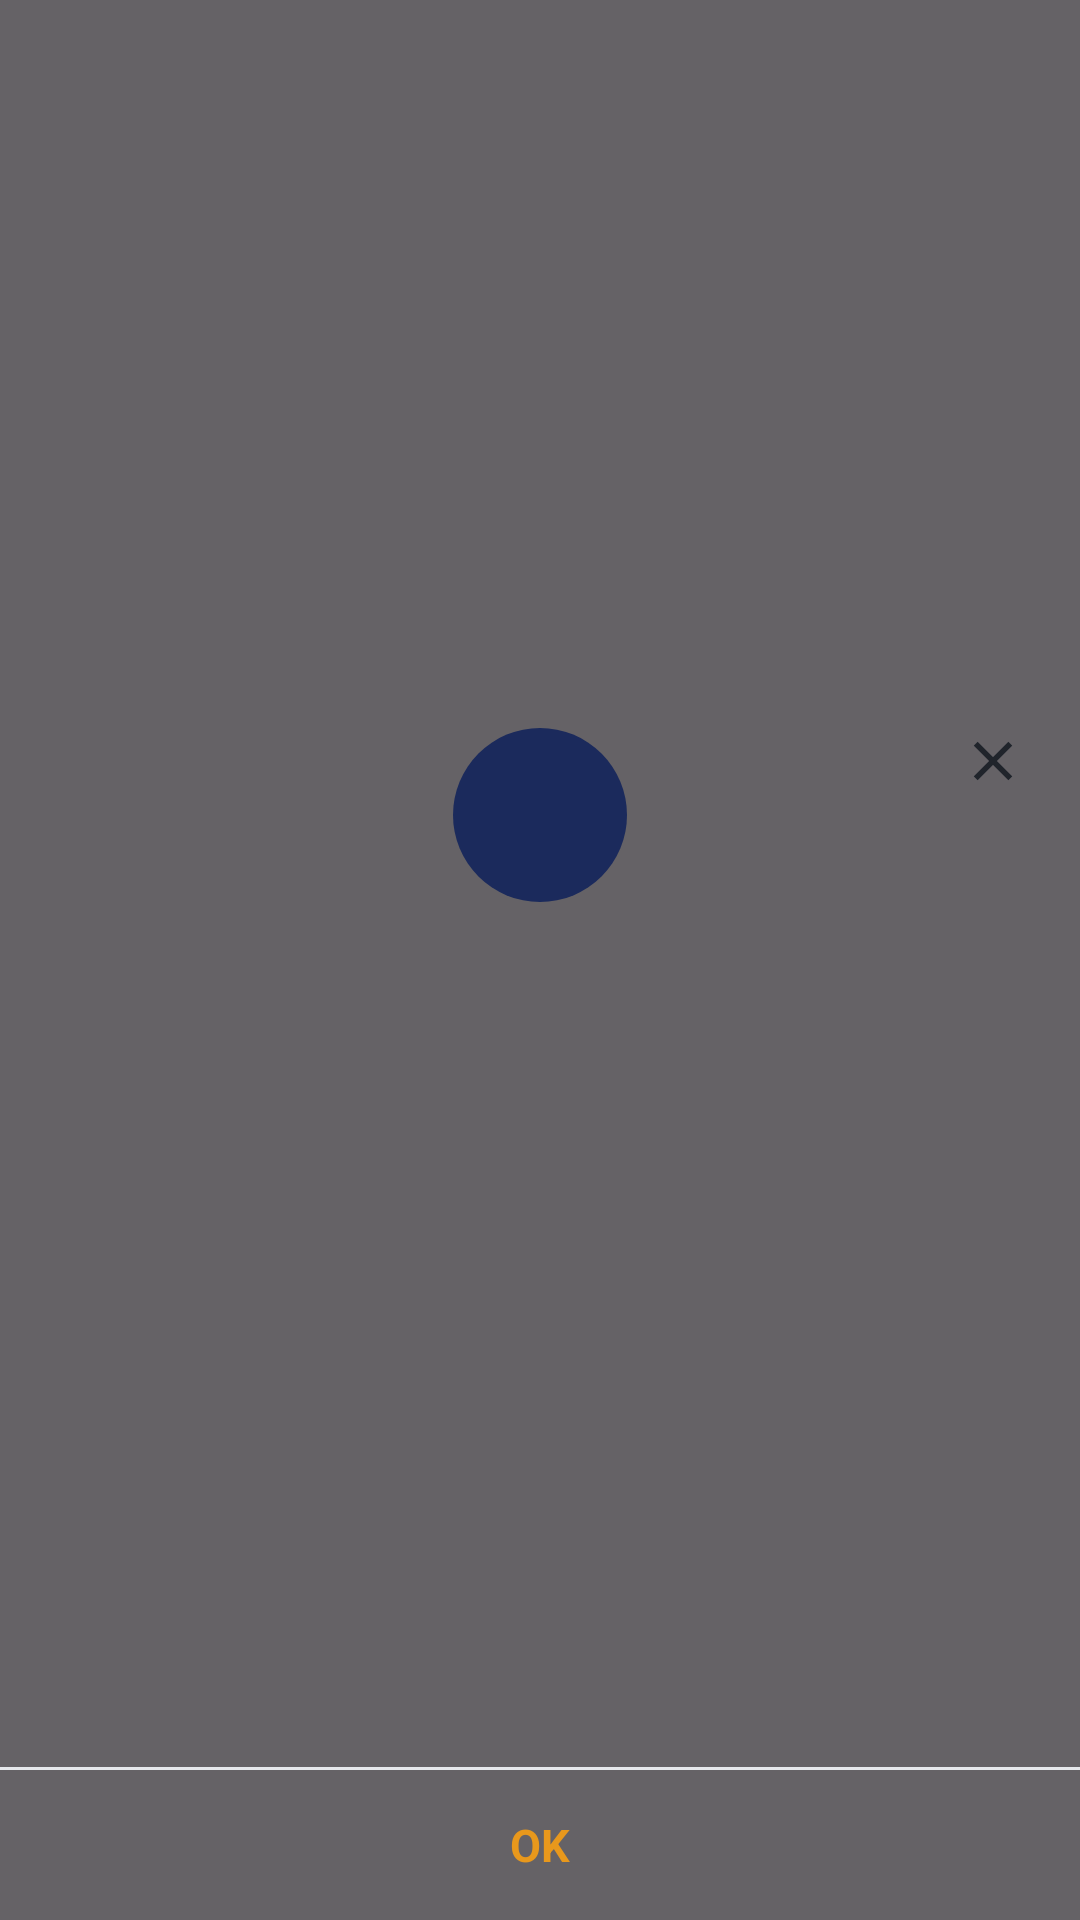

The Android layout XML behind this screen, and the referenced resources:
<!-- AndroidManifest.xml: application theme Theme.MySub -->
<!-- res/layout/activity_upgrade_plan.xml -->
<?xml version="1.0" encoding="utf-8"?>
<androidx.constraintlayout.widget.ConstraintLayout
    xmlns:android="http://schemas.android.com/apk/res/android"
    xmlns:app="http://schemas.android.com/apk/res-auto"
    xmlns:tools="http://schemas.android.com/tools"
    android:id="@+id/upgradeRoot"
    android:layout_width="match_parent"
    android:layout_height="match_parent"
    android:background="@color/scrim"
    tools:context=".presentation.upgrade.UpgradePlanActivity">

    
    <View
        android:id="@+id/scrimTouch"
        android:layout_width="0dp"
        android:layout_height="0dp"
        app:layout_constraintBottom_toTopOf="@id/sheet"
        app:layout_constraintEnd_toEndOf="parent"
        app:layout_constraintStart_toStartOf="parent"
        app:layout_constraintTop_toTopOf="parent" />

    <androidx.constraintlayout.widget.ConstraintLayout
        android:id="@+id/sheet"
        android:layout_width="0dp"
        android:layout_height="wrap_content"
        android:background="@drawable/bg_sheet"
        android:paddingTop="14dp"
        app:layout_constraintBottom_toBottomOf="parent"
        app:layout_constraintEnd_toEndOf="parent"
        app:layout_constraintStart_toStartOf="parent">

        <ImageView
            android:id="@+id/btnClose"
            android:layout_width="42dp"
            android:layout_height="42dp"
            android:layout_marginEnd="8dp"
            android:background="?attr/selectableItemBackgroundBorderless"
            android:contentDescription="@string/cd_close"
            android:padding="10dp"
            android:src="@drawable/ic_close"
            app:layout_constraintEnd_toEndOf="parent"
            app:layout_constraintTop_toTopOf="parent" />

        <FrameLayout
            android:id="@+id/logoCircle"
            android:layout_width="58dp"
            android:layout_height="58dp"
            android:layout_marginTop="10dp"
            android:background="@drawable/bg_logo_circle_dark"
            app:layout_constraintEnd_toEndOf="parent"
            app:layout_constraintStart_toStartOf="parent"
            app:layout_constraintTop_toTopOf="parent">

            <TextView
                android:id="@+id/tvLogoCode"
                android:layout_width="wrap_content"
                android:layout_height="wrap_content"
                android:layout_gravity="center"
                android:textColor="@color/white"
                android:textSize="9sp"
                android:textStyle="bold"
                tools:text="GEMEZZ" />
        </FrameLayout>

        <TextView
            android:id="@+id/tvTitle"
            android:layout_width="0dp"
            android:layout_height="wrap_content"
            android:layout_marginTop="18dp"
            android:gravity="center"
            android:textColor="@color/text_primary"
            android:textSize="15sp"
            android:textStyle="bold"
            app:layout_constraintEnd_toEndOf="parent"
            app:layout_constraintStart_toStartOf="parent"
            app:layout_constraintTop_toBottomOf="@id/logoCircle"
            tools:text="Gemezz Upgrade Plan" />

        
        <androidx.viewpager2.widget.ViewPager2
            android:id="@+id/planCarousel"
            android:layout_width="0dp"
            android:layout_height="210dp"
            android:layout_marginTop="20dp"
            android:clipChildren="false"
            android:clipToPadding="false"
            app:layout_constraintEnd_toEndOf="parent"
            app:layout_constraintStart_toStartOf="parent"
            app:layout_constraintTop_toBottomOf="@id/tvTitle" />

        <ProgressBar
            android:id="@+id/progress"
            android:layout_width="wrap_content"
            android:layout_height="wrap_content"
            android:visibility="gone"
            app:layout_constraintBottom_toBottomOf="@id/planCarousel"
            app:layout_constraintEnd_toEndOf="parent"
            app:layout_constraintStart_toStartOf="parent"
            app:layout_constraintTop_toTopOf="@id/planCarousel"
            tools:visibility="gone" />

        <TextView
            android:id="@+id/tvError"
            android:layout_width="0dp"
            android:layout_height="wrap_content"
            android:gravity="center"
            android:paddingHorizontal="24dp"
            android:textColor="@color/text_secondary"
            android:textSize="13sp"
            android:visibility="gone"
            app:layout_constraintBottom_toBottomOf="@id/planCarousel"
            app:layout_constraintEnd_toEndOf="parent"
            app:layout_constraintStart_toStartOf="parent"
            app:layout_constraintTop_toTopOf="@id/planCarousel"
            tools:visibility="gone" />

        <View
            android:id="@+id/okDivider"
            android:layout_width="0dp"
            android:layout_height="1dp"
            android:layout_marginTop="20dp"
            android:background="@color/divider"
            app:layout_constraintEnd_toEndOf="parent"
            app:layout_constraintStart_toStartOf="parent"
            app:layout_constraintTop_toBottomOf="@id/planCarousel" />

        <TextView
            android:id="@+id/btnOk"
            android:layout_width="0dp"
            android:layout_height="50dp"
            android:background="?attr/selectableItemBackground"
            android:gravity="center"
            android:text="@string/action_ok"
            android:textColor="@color/plan_title_gold"
            android:textSize="15sp"
            android:textStyle="bold"
            app:layout_constraintBottom_toBottomOf="parent"
            app:layout_constraintEnd_toEndOf="parent"
            app:layout_constraintStart_toStartOf="parent"
            app:layout_constraintTop_toBottomOf="@id/okDivider" />

    </androidx.constraintlayout.widget.ConstraintLayout>

</androidx.constraintlayout.widget.ConstraintLayout>
<!-- resources referenced by this layout -->
<resources>
  <color name="divider">#FFE6E8EC</color>
  <color name="plan_title_gold">#FFE8981C</color>
  <color name="scrim">#99000000</color>
  <color name="text_primary">#FF20242B</color>
  <color name="text_secondary">#FF55585E</color>
  <color name="white">#FFFFFFFF</color>
  <!-- drawable bg_logo_circle_dark (drawable) -->
  <?xml version="1.0" encoding="utf-8"?>
  <shape xmlns:android="http://schemas.android.com/apk/res/android" android:shape="oval">
      <solid android:color="@color/logo_pill" />
  </shape>
  <!-- drawable ic_close (drawable) -->
  <vector xmlns:android="http://schemas.android.com/apk/res/android"
      android:width="22dp"
      android:height="22dp"
      android:viewportWidth="24"
      android:viewportHeight="24"
      android:tint="@color/text_primary">
      <path
          android:fillColor="@android:color/white"
          android:pathData="M19,6.41L17.59,5 12,10.59 6.41,5 5,6.41 10.59,12 5,17.59 6.41,19 12,13.41 17.59,19 19,17.59 13.41,12z" />
  </vector>
  <string name="action_ok">OK</string>
  <string name="cd_close">Close</string>
  <style name="Theme.MySub" parent="Base.Theme.MySub" />
  <color name="logo_pill">#FF1B2A5C</color>
  <style name="Base.Theme.MySub" parent="Theme.Material3.DayNight.NoActionBar">
          
          
      </style>
</resources>
